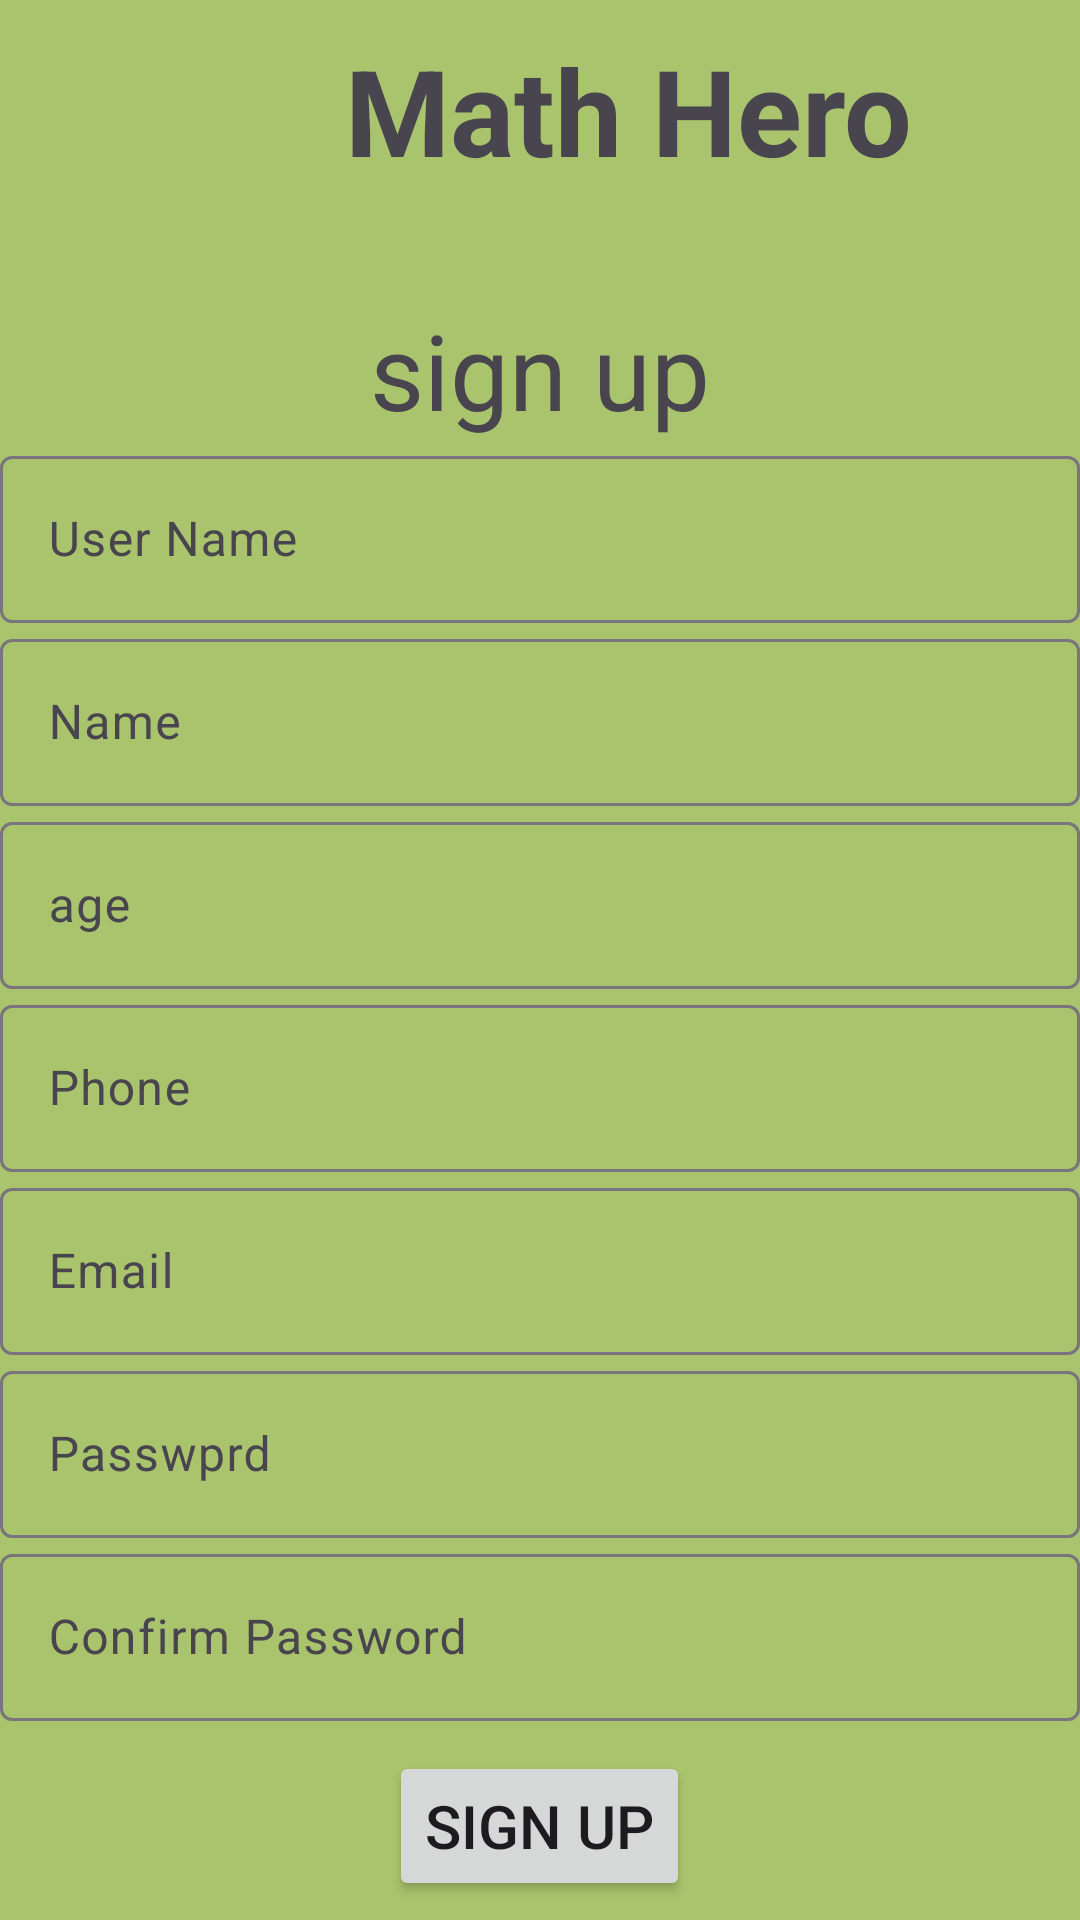

Write the Android layout XML for this screen, with the resource values it uses.
<!-- AndroidManifest.xml: application theme Theme.MathHero -->
<!-- res/layout/fragment_sign_up_.xml -->
<?xml version="1.0" encoding="utf-8"?>
<FrameLayout xmlns:android="http://schemas.android.com/apk/res/android"
    xmlns:tools="http://schemas.android.com/tools"
    android:layout_width="match_parent"
    android:layout_height="match_parent"
    tools:context="com.example.mathhero.MainActivity"
    android:background="#A9C46C">


<LinearLayout
        android:layout_width="match_parent"
        android:layout_height="wrap_content"
        android:orientation="vertical">

    <LinearLayout
        android:layout_width="match_parent"
        android:layout_height="wrap_content"
        android:orientation="horizontal">

        <ImageView
            android:layout_width="100dp"
            android:layout_height="100dp"
            android:src="@drawable/logo"
            android:layout_marginEnd="15dp"
            />

        <TextView
            android:layout_width="wrap_content"
            android:layout_height="wrap_content"
            android:text="Math Hero  ️"
            android:textSize="40sp"
            android:textStyle="bold"
            android:layout_marginTop="5dp"
            android:layout_marginVertical="10sp"
            />
    </LinearLayout>

        <TextView
            android:layout_width="wrap_content"
            android:layout_height="wrap_content"
            android:text="sign up"
            android:textSize="35dp"
            android:layout_gravity="center_horizontal"/>

        <com.google.android.material.textfield.TextInputLayout
            android:layout_width="match_parent"
            android:layout_height="wrap_content"
            >

            <com.google.android.material.textfield.TextInputEditText
                android:id="@+id/et_user"
                android:hint="User Name"
                android:layout_width="match_parent"
                android:layout_height="match_parent"
                />


        </com.google.android.material.textfield.TextInputLayout>


        <com.google.android.material.textfield.TextInputLayout
            android:layout_width="match_parent"
            android:layout_height="wrap_content">

            <com.google.android.material.textfield.TextInputEditText
                android:id="@+id/et_name"
                android:hint="Name"
                android:layout_width="match_parent"
                android:layout_height="match_parent"
                />
        </com.google.android.material.textfield.TextInputLayout>

    <com.google.android.material.textfield.TextInputLayout
        android:layout_width="match_parent"
        android:layout_height="wrap_content">

        <com.google.android.material.textfield.TextInputEditText
            android:id="@+id/age"
            android:hint="age"
            android:layout_width="match_parent"
            android:layout_height="match_parent"
            />

    </com.google.android.material.textfield.TextInputLayout>


        <com.google.android.material.textfield.TextInputLayout
            android:layout_width="match_parent"
            android:layout_height="wrap_content">

            <com.google.android.material.textfield.TextInputEditText
                android:id="@+id/et_phone"
                android:hint="Phone"
                android:layout_width="match_parent"
                android:layout_height="match_parent"
                />

        </com.google.android.material.textfield.TextInputLayout>

        <com.google.android.material.textfield.TextInputLayout
            android:layout_width="match_parent"
            android:layout_height="wrap_content">

            <com.google.android.material.textfield.TextInputEditText
                android:id="@+id/et_email"
                android:hint="Email"
                android:layout_width="match_parent"
                android:layout_height="match_parent"
                />

        </com.google.android.material.textfield.TextInputLayout>

        <com.google.android.material.textfield.TextInputLayout
            android:layout_width="match_parent"
            android:layout_height="wrap_content">

            <com.google.android.material.textfield.TextInputEditText
                android:id="@+id/et_password"
                android:hint="Passwprd"
                android:inputType="textPassword"
                android:layout_width="match_parent"
                android:layout_height="match_parent"
                />

        </com.google.android.material.textfield.TextInputLayout>

    <com.google.android.material.textfield.TextInputLayout
        android:layout_width="match_parent"
        android:layout_height="wrap_content">

        <com.google.android.material.textfield.TextInputEditText
            android:id="@+id/et_confirm"
            android:hint="Confirm Password"
            android:inputType="textPassword"
            android:layout_width="match_parent"
            android:layout_height="match_parent"
            />

    </com.google.android.material.textfield.TextInputLayout>




        <Button
            android:id="@+id/signButton1"
            android:layout_width="wrap_content"
            android:layout_height="50dp"
            android:text="sign up"
            android:textSize="20dp"
            android:layout_gravity="center"
            android:layout_marginTop="10sp"/>

    </LinearLayout>

    <ImageView
        android:layout_width="200dp"
        android:layout_height="200dp"
        android:layout_gravity="bottom"
        android:layout_marginLeft="240dp"
        android:src="@drawable/math"
        />




</FrameLayout>
<!-- resources referenced by this layout -->
<resources>
  <style name="Theme.MathHero" parent="Base.Theme.MathHero" />
  <style name="Base.Theme.MathHero" parent="Theme.Material3.DayNight.NoActionBar">
          
          
      </style>
</resources>
